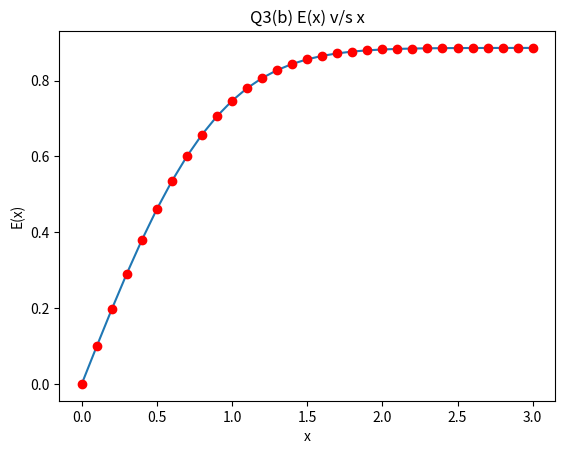

This chart was generated by the following Python code:
#!/usr/bin/env python3
# -*- coding: utf-8 -*-
"""
Created on Sat Apr  3 21:48:56 2021

[redacted]
"""
####################################################
#Q3
print('Exercise 3:')
from math import exp
#from common_functions import SimpsonRule
def SimpsonRule(a,b,n):
    I=0
    h=(b-a)/n
    if n%2==0:
        for i in range(0,n,2):
            x0 = a+i*h; x1 = x0+h; x2 = x1+h;
            f0 = f(x0); f1 = f(x1); f2 = f(x2);
            I+=f0+4*f1+f2
        I*=h/3
        return I
    else:
        for i in range(0,n-1,2):
            x0 = a+i*h; x1 = x0+h; x2 = x1+h;
            f0 = f(x0); f1 = f(x1); f2 = f(x2);
            I+=f0+4*f1+f2
        I*=h/3
        x3 = x2+h; f3=f(x3);
        final_interval=(h/2)*(f2+f3) #treated using Trapezoidal
        I+=final_interval
        return I

def TrapezoidalRule(a,b,n):
    if n>0 and b>a:
        I=0
        h=(b-a)/n
        for i in range(n):
            x0 = a+i*h; x1 = x0+h;
            f0 = f(x0); f1 = f(x1);
            I+= f0+f1
        I*=h/2
        return I

def f(t):
    return exp(-t**2)

'''I will choose the Simpson's Rule because it has 
increased accuracy over Trapezoidal Rule (O(h^4) over O(h^2))'''

print('(a) Calculating E(x) for given range of x\
 using Simpson\'s 1/3rd Rule:\n\n\
x\t\tE(x)')
# Number of slices should be a function of size of interval
# n = (b-a)*100
E=[0]; x=[0];
print('%.1f\t\t%f' %(x[0],E[0]))
for k in range(1,31):
    xval = k*0.1
    n = int(xval*100)
    x.append(xval)
    E.append(SimpsonRule(0,xval,n))
    print('%.1f\t\t%f'%(x[k],E[k]))

from matplotlib import pyplot as plt
print('(b) Plotting E(x) v/s x:\nWe can see it rapidly saturates\
 to (\u03C0)^(1/2)/2, as expected for a half Gaussian.')
plt.figure(1)
plt.plot(x,E,x,E,'ro')
plt.title('Q3(b) E(x) v/s x')
plt.xlabel('x')
plt.ylabel('E(x)')

